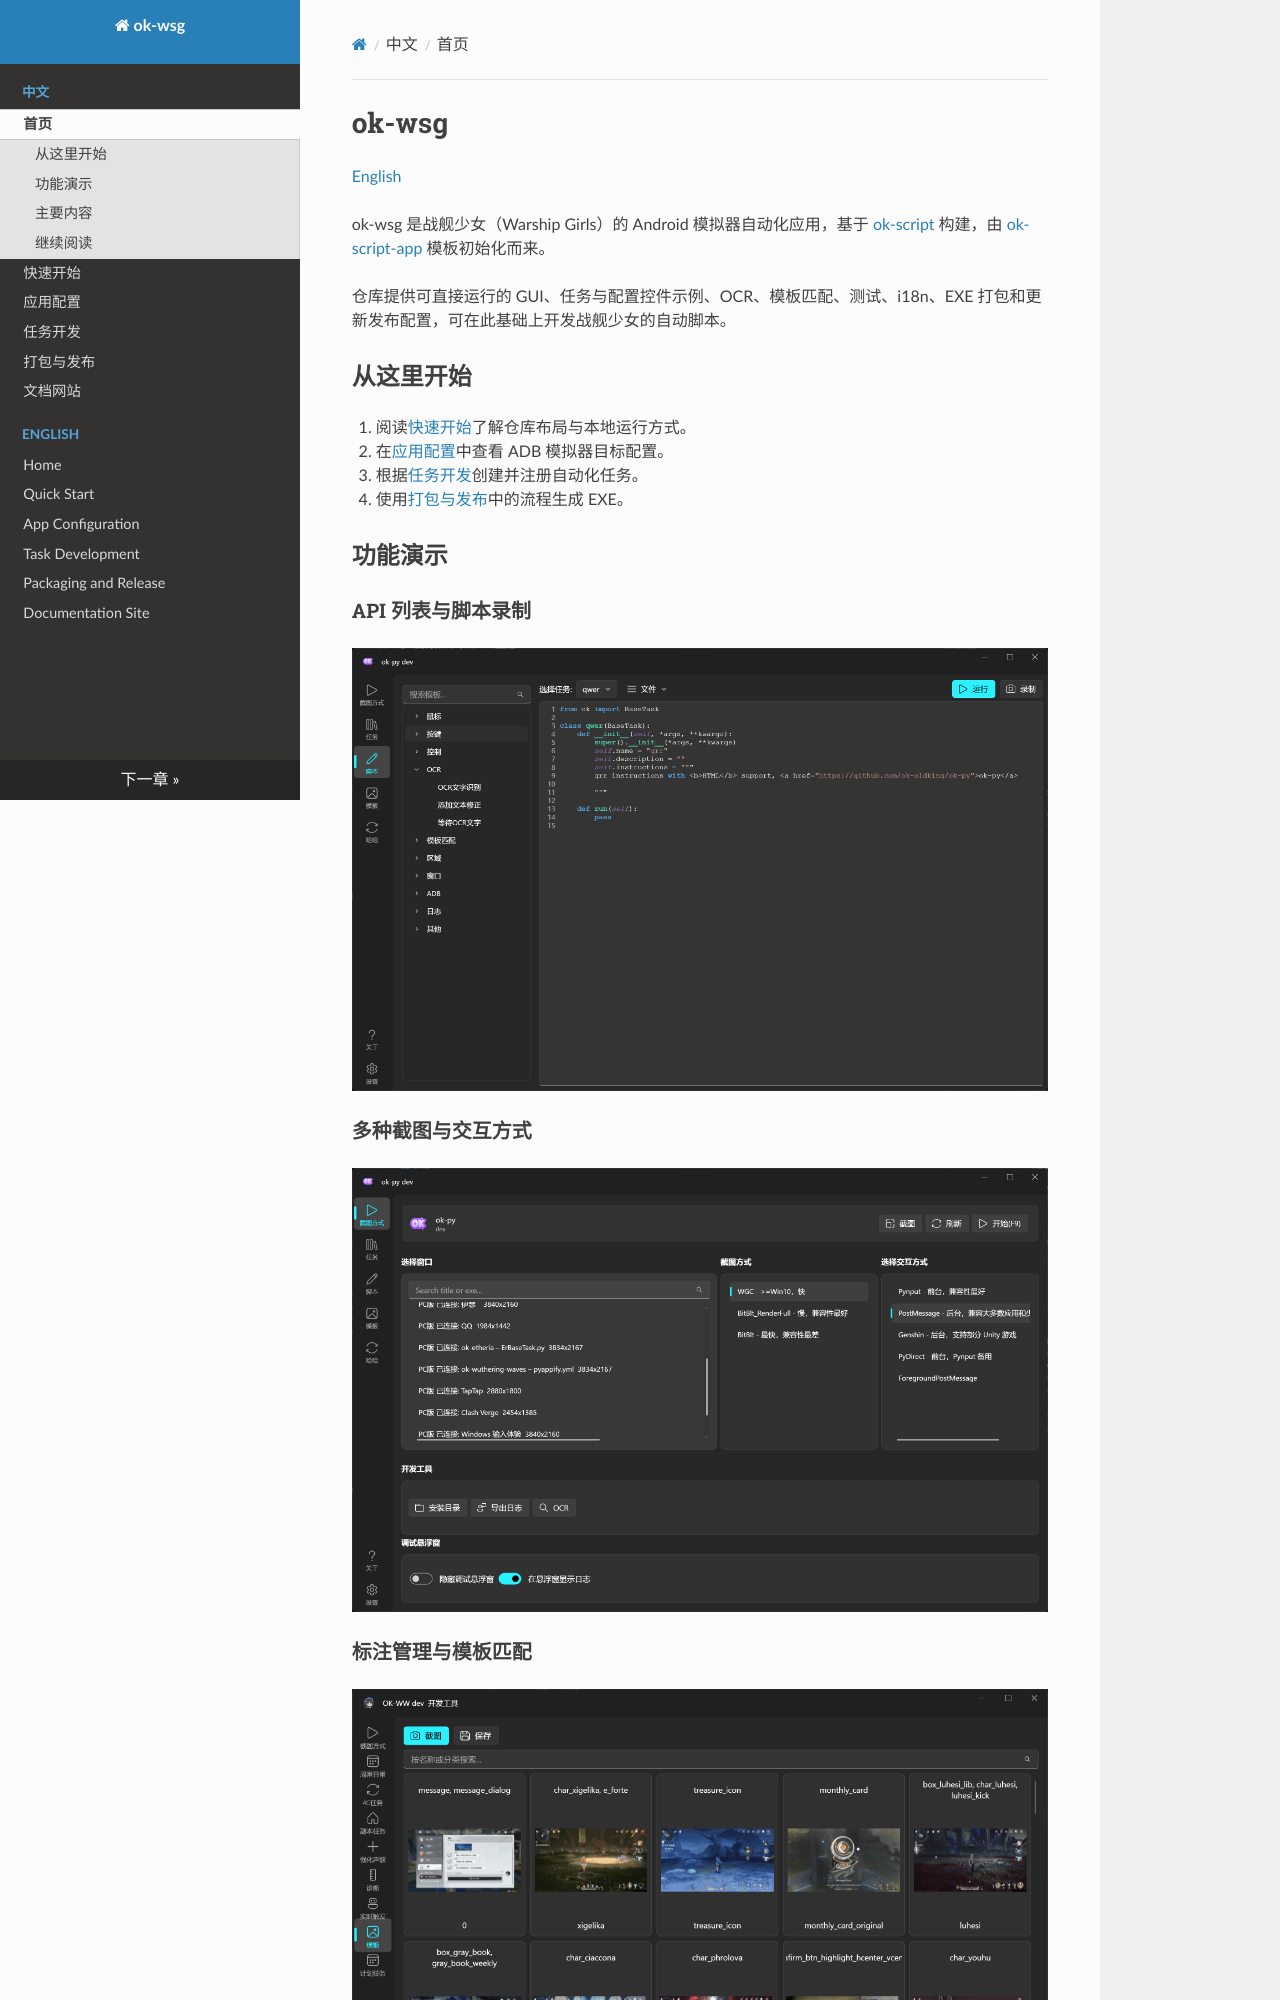

repository: NekoNei/ok-wsg-test · page: index.html · generator: mkdocs

# ok-wsg

[English](en/index.md)

ok-wsg 是战舰少女（Warship Girls）的 Android 模拟器自动化应用，基于 [ok-script](https://github.com/ok-oldking/ok-script) 构建，由 [ok-script-app](https://github.com/ok-oldking/ok-script-app) 模板初始化而来。

仓库提供可直接运行的 GUI、任务与配置控件示例、OCR、模板匹配、测试、i18n、EXE 打包和更新发布配置，可在此基础上开发战舰少女的自动脚本。

## 从这里开始

1. 阅读[快速开始](getting-started.md)了解仓库布局与本地运行方式。
2. 在[应用配置](configuration.md)中查看 ADB 模拟器目标配置。
3. 根据[任务开发](tasks.md)创建并注册自动化任务。
4. 使用[打包与发布](release.md)中的流程生成 EXE。

## 功能演示

### API 列表与脚本录制

![API 列表与脚本录制](images/image_scripting.png)

### 多种截图与交互方式

![截图与交互方式](images/image_capture.png)

### 标注管理与模板匹配

![模板匹配](images/image_template.png)

![标注管理](images/image_markup.png)
